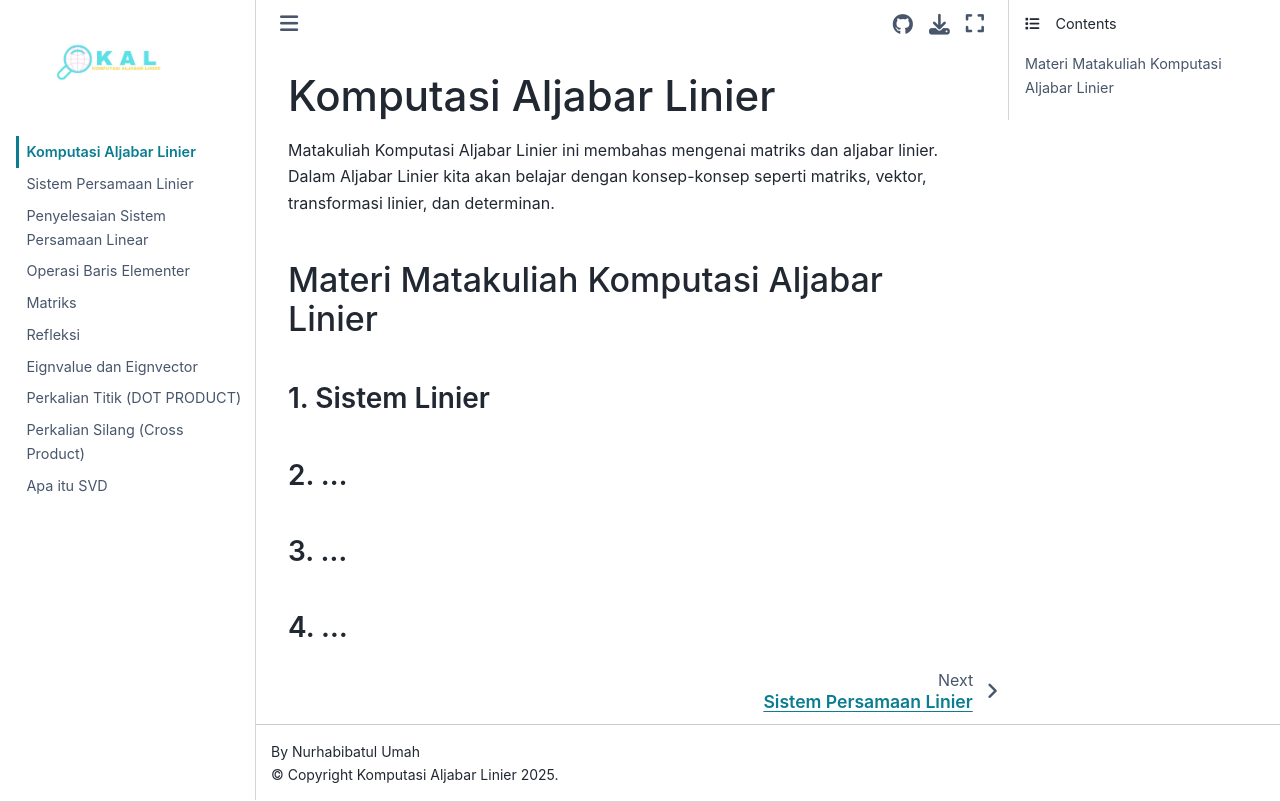

repository: NURHABIBATULUMAH/KAL · page: intro.html · generator: jekyll

 # Komputasi Aljabar Linier

Matakuliah Komputasi Aljabar Linier ini membahas mengenai matriks dan aljabar linier. Dalam Aljabar Linier kita akan belajar dengan konsep-konsep seperti matriks, vektor, transformasi linier, dan determinan.

 ### Materi Matakuliah Komputasi Aljabar Linier
 #### 1. Sistem Linier
 #### 2. ...
 #### 3. ...
 #### 4. ...
